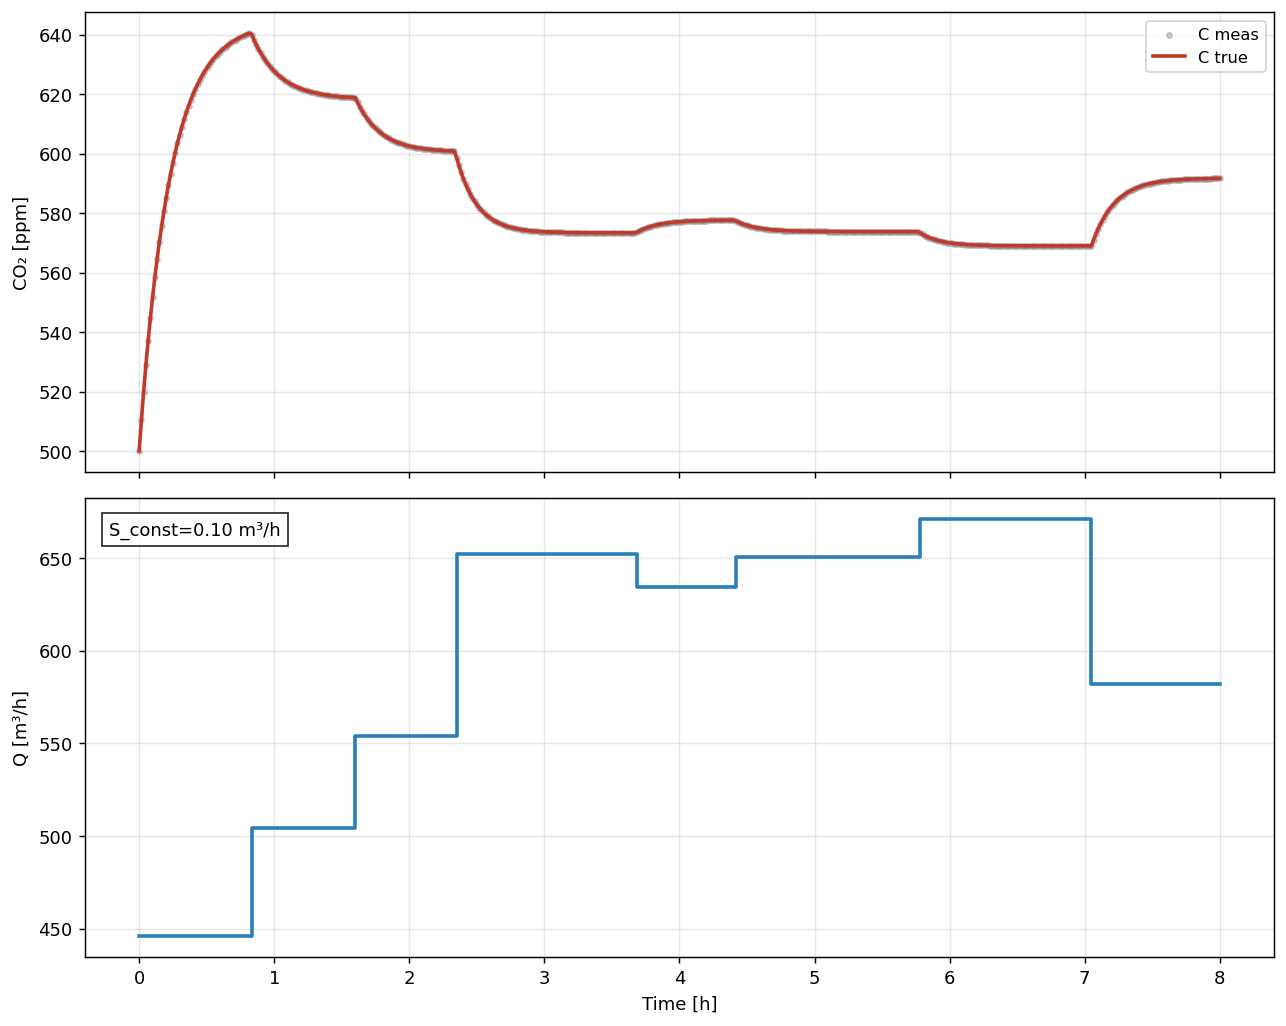

Values plotted in this chart, from the file beside it:
t_hours, C_true_ppm, C_meas_ppm, Q_true, S_true
0.0, 500.0, 500.0, 445.9, 100000
0.01667, 510.3, 510.3, 445.9, 100000
0.03333, 519.9, 519.9, 445.9, 100000
0.05, 528.8, 528.8, 445.9, 100000
0.06667, 537.1, 537.1, 445.9, 100000
0.08333, 544.8, 544.8, 445.9, 100000
0.1, 551.9, 551.9, 445.9, 100000
0.1167, 558.5, 558.5, 445.9, 100000
0.1333, 564.7, 564.7, 445.9, 100000
0.15, 570.4, 570.4, 445.9, 100000
0.1667, 575.6, 575.6, 445.9, 100000
0.1833, 580.6, 580.6, 445.9, 100000
0.2, 585.1, 585.1, 445.9, 100000
0.2167, 589.4, 589.4, 445.9, 100000
0.2333, 593.3, 593.3, 445.9, 100000
0.25, 596.9, 596.9, 445.9, 100000
0.2667, 600.3, 600.3, 445.9, 100000
0.2833, 603.5, 603.5, 445.9, 100000
0.3, 606.4, 606.4, 445.9, 100000
0.3167, 609.1, 609.1, 445.9, 100000
0.3333, 611.6, 611.6, 445.9, 100000
0.35, 614, 614, 445.9, 100000
0.3667, 616.1, 616.1, 445.9, 100000
0.3833, 618.1, 618.1, 445.9, 100000
0.4, 620, 620, 445.9, 100000
0.4167, 621.8, 621.8, 445.9, 100000
0.4333, 623.4, 623.4, 445.9, 100000
0.45, 624.9, 624.9, 445.9, 100000
0.4667, 626.3, 626.3, 445.9, 100000
0.4833, 627.5, 627.5, 445.9, 100000
0.5, 628.7, 628.7, 445.9, 100000
0.5167, 629.9, 629.9, 445.9, 100000
0.5333, 630.9, 630.9, 445.9, 100000
0.55, 631.8, 631.8, 445.9, 100000
0.5667, 632.7, 632.7, 445.9, 100000
0.5833, 633.6, 633.6, 445.9, 100000
0.6, 634.3, 634.3, 445.9, 100000
0.6167, 635, 635, 445.9, 100000
0.6333, 635.7, 635.7, 445.9, 100000
0.65, 636.3, 636.3, 445.9, 100000
0.6667, 636.9, 636.9, 445.9, 100000
0.6833, 637.4, 637.4, 445.9, 100000
0.7, 637.9, 637.9, 445.9, 100000
0.7167, 638.4, 638.4, 445.9, 100000
0.7333, 638.8, 638.8, 445.9, 100000
0.75, 639.2, 639.2, 445.9, 100000
0.7667, 639.5, 639.5, 445.9, 100000
0.7833, 639.9, 639.9, 445.9, 100000
0.8, 640.2, 640.2, 445.9, 100000
0.8167, 640.5, 640.5, 445.9, 100000
0.8333, 640, 640, 504.1, 100000
0.85, 638.3, 638.3, 504.1, 100000
0.8667, 636.7, 636.7, 504.1, 100000
0.8833, 635.2, 635.2, 504.1, 100000
0.9, 633.9, 633.9, 504.1, 100000
0.9167, 632.6, 632.6, 504.1, 100000
0.9333, 631.5, 631.5, 504.1, 100000
0.95, 630.4, 630.4, 504.1, 100000
0.9667, 629.4, 629.4, 504.1, 100000
0.9833, 628.5, 628.5, 504.1, 100000
... 421 more rows
